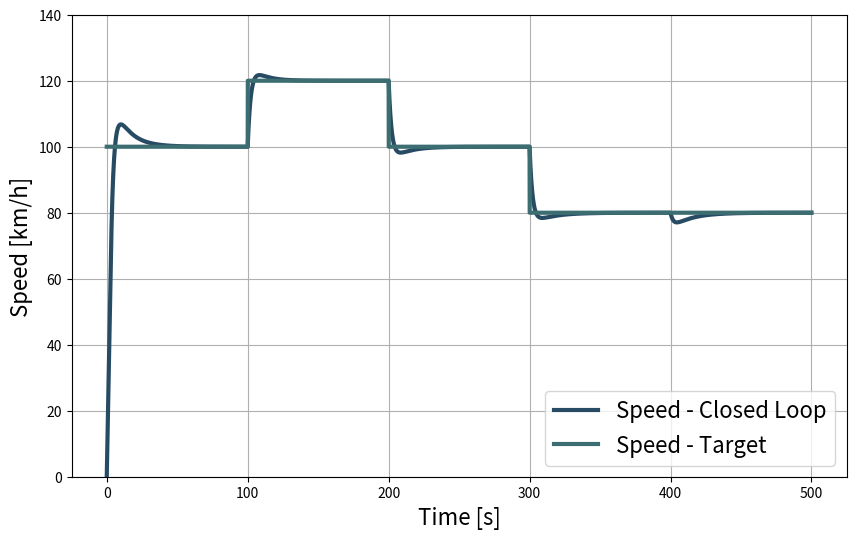
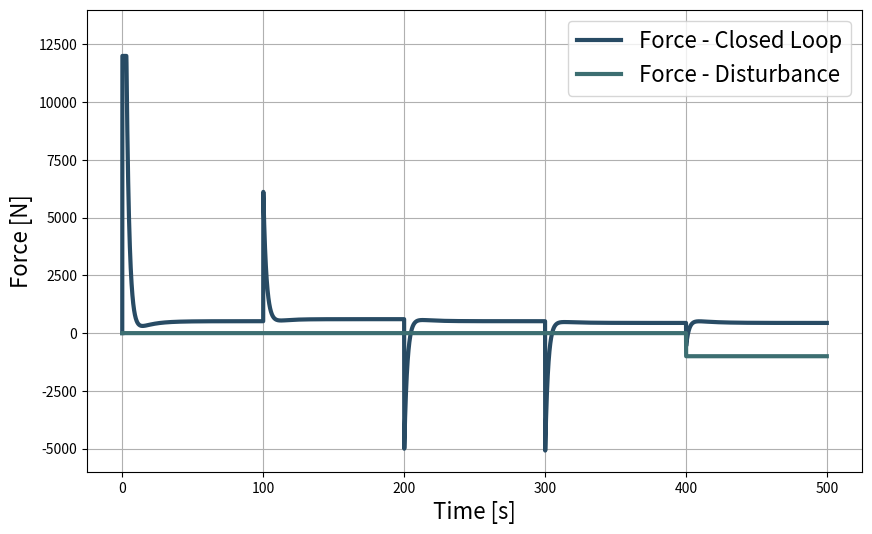
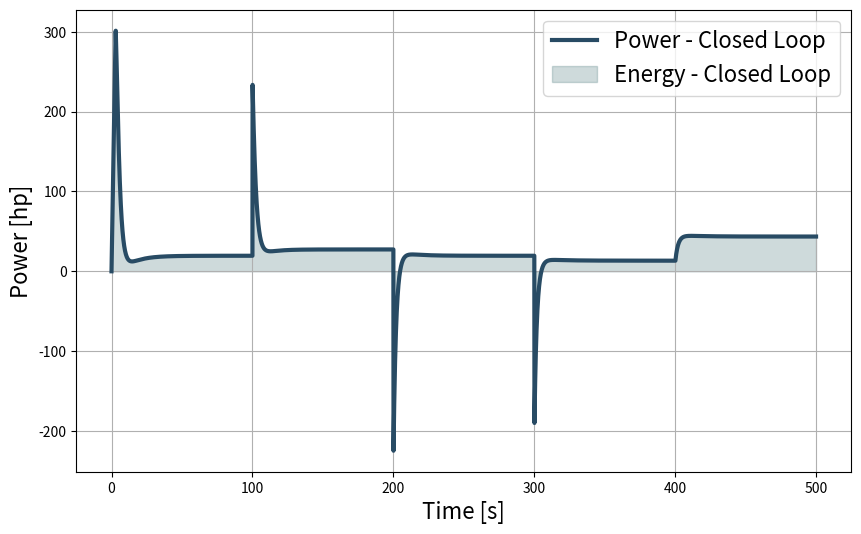

Generate these figures, in order, with matplotlib:
""" [redacted] """

import numpy as np
import matplotlib.pyplot as plt

"""Parameters"""

m = 1850.0  # [kg]
A = 277.9595403794883  # [N]
B = 2.4402320270442033  # [N/(m/s)]
C = 0.220029084400295  # [N/(m/s)^2]
F_Max = 12000.0  # max Force [N]

"""Simulation Parameter"""

t_Delta = 0.1  # discrete time step [s]
t_End = 500.0  # simulation time [s]
t_Controller = np.arange(start=0, stop=t_End, step=t_Delta)  # time series
v_Target = 100.0 / 3.6 * np.ones_like(t_Controller)  # km/h -> m/s
for index in range(0, 3):
    v_Target[t_Controller > 100.0 * (index + 1)] = (120.0 - 20 * index) / 3.6  # variable velocity at 100s
F_Disturbance = np.zeros_like(t_Controller)  # disturbance force
F_Disturbance[t_Controller > 400.0] -= 1000.0

v_Controller = np.zeros_like(t_Controller)  # initialize array with 0.0
F_Controller = np.zeros_like(t_Controller)  # empty array
F_Total = np.zeros_like(t_Controller)  # empty array
K_Controller = 1000  # common controller cain
K_Integral = 500.0  # initial integral gain
e_Derivative = 0.0  # error n-1 for derivative
T_Derivative = 0.0  # time constant derivative

"""Simulation"""

for index in range(1, len(t_Controller)):  # simulation loop
    e_Controller = v_Target[index] - v_Controller[index - 1]  # error
    K_Proportional = K_Controller * e_Controller  # proportional amplified error
    T_Integral = 0.1 * m / (2 * C * v_Controller[index - 1] + B)  # adaptive time constant integral
    # T_Integral = 0.1 * m / (2 * C * 0 + B)  # zero velocity time constant integral
    # T_Integral = 0.1 * m / (2 * C * np.max(v_Target) + B)  # max velocity time constant integral
    K_Integral = K_Integral + K_Proportional * t_Delta / T_Integral  # integrated amplified error
    K_Integral = min(K_Integral, F_Max)  # anti windup
    K_Derivative = T_Derivative * (K_Proportional - K_Controller * e_Derivative) / t_Delta  # derivative amplified error
    e_Derivative = e_Controller  # error n-1
    F_Controller[index] = min(K_Proportional + K_Integral + K_Derivative, F_Max)  # limited drag force
    F_Total[index] = F_Controller[index] + F_Disturbance[index]  # total force
    dvdt = (F_Total[index] - C * v_Controller[index - 1] ** 2 - B * v_Controller[index - 1] - A) / m  # state equation
    v_Controller[index] = v_Controller[index - 1] + dvdt * t_Delta  # state variable

P_Controller = np.multiply(F_Controller, v_Controller)  # [W]
E_Controller = np.trapezoid(y=P_Controller, x=t_Controller)  # [Ws]

fig_1 = plt.figure(num=1, figsize=(10, 6))
plt.plot(t_Controller, 3.6 * v_Controller, label='Speed - Closed Loop', color='#284b64', linewidth=3)
plt.plot(t_Controller, 3.6 * v_Target, label='Speed - Target', color='#3C6E71', linewidth=3)
plt.xlabel('Time [s]', fontsize=16), plt.ylabel('Speed [km/h]', fontsize=16), plt.ylim([0, 140.0])
plt.legend(loc='lower right', fontsize=16), plt.grid(), plt.savefig('Speed comparison control.png', format="png", dpi=300)

fig_2 = plt.figure(num=2, figsize=(10, 6))
plt.plot(t_Controller, F_Total, label='Force - Closed Loop', color='#284b64', linewidth=3)
plt.plot(t_Controller, F_Disturbance, label='Force - Disturbance', color='#3C6E71', linewidth=3)
plt.xlabel('Time [s]', fontsize=16), plt.ylabel('Force [N]', fontsize=16), plt.ylim([-6e3, 14e3])
plt.legend(fontsize=16), plt.grid(), plt.savefig('Force comparison control.png', format="png", dpi=300)

fig_3 = plt.figure(num=3, figsize=(10, 6))
plt.plot(t_Controller, 1.36e-3 * P_Controller, label='Power - Closed Loop', color='#284b64', linewidth=3)
plt.fill_between(t_Controller, 1.36e-3 * P_Controller, label='Energy - Closed Loop', color='#3C6E71', alpha=0.25)
plt.xlabel('Time [s]', fontsize=16), plt.ylabel('Power [hp]', fontsize=16)
plt.legend(fontsize=16), plt.grid(), plt.savefig('Power control.png', format="png", dpi=300)